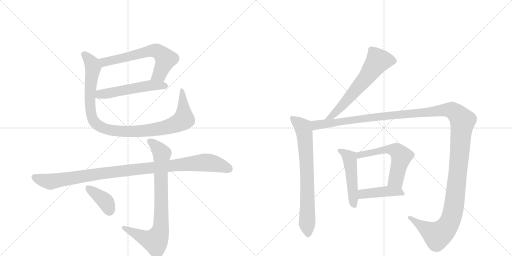
t = 0.00 s
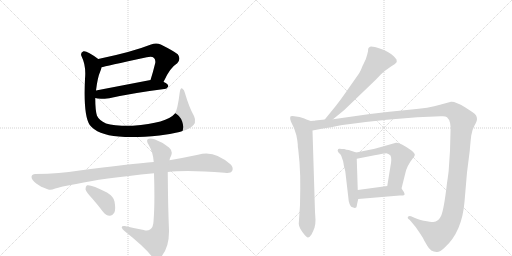
t = 2.04 s
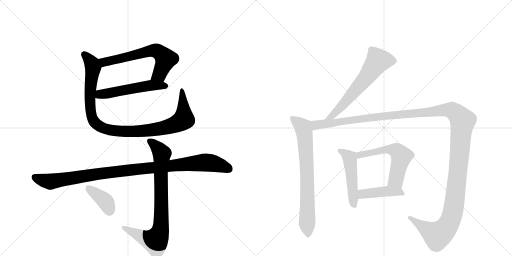
t = 4.08 s
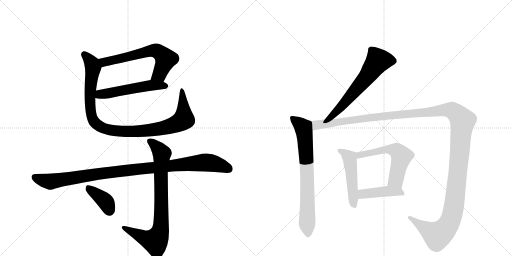
t = 6.11 s
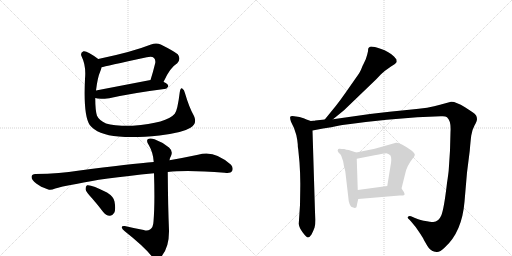
t = 8.15 s
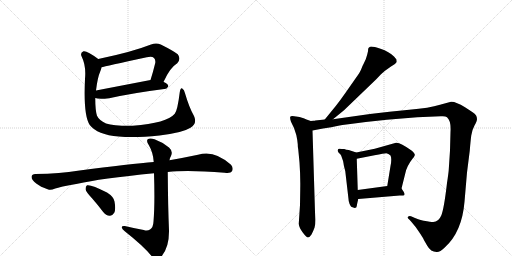
t = 10.19 s

The animated SVG that drew these frames (rendered in a browser with its animation timeline set to each time). Animation: 12 CSS @keyframes rules; one cycle of 10.19 s.

<svg version="1.1" viewBox="0 0 2048 1024" xmlns="http://www.w3.org/2000/svg">
  <g stroke="lightgray" stroke-dasharray="1,1" stroke-width="1" transform="scale(4, 4)">
    <line x1="0" y1="0" x2="256" y2="256"></line>
    <line x1="256" y1="0" x2="0" y2="256"></line>
    <line x1="128" y1="0" x2="128" y2="256"></line>
    <line x1="0" y1="128" x2="256" y2="128"></line>
    <line x1="256" y1="0" x2="512" y2="256"></line>
    <line x1="512" y1="0" x2="256" y2="256"></line>
    <line x1="384" y1="0" x2="384" y2="256"></line>
    <line x1="256" y1="128" x2="512" y2="128"></line>
  </g>
<g transform="scale(1, -1) translate(0, -850)">
   <style type="text/css">
    @keyframes keyframes0 {
      from {
       stroke: black;
       stroke-dashoffset: 637;
       stroke-width: 128;
       }
       67% {
       animation-timing-function: step-end;
       stroke: black;
       stroke-dashoffset: 0;
       stroke-width: 128;
       }
       to {
       stroke: black;
       stroke-width: 1024;
       }
       }
       #make-me-a-hanzi-animation-0 {
         animation: keyframes0 0.768392s both;
         animation-delay: 0.000000s;
         animation-timing-function: linear;
       }
    @keyframes keyframes1 {
      from {
       stroke: black;
       stroke-dashoffset: 537;
       stroke-width: 128;
       }
       64% {
       animation-timing-function: step-end;
       stroke: black;
       stroke-dashoffset: 0;
       stroke-width: 128;
       }
       to {
       stroke: black;
       stroke-width: 1024;
       }
       }
       #make-me-a-hanzi-animation-1 {
         animation: keyframes1 0.687012s both;
         animation-delay: 0.768392s;
         animation-timing-function: linear;
       }
    @keyframes keyframes2 {
      from {
       stroke: black;
       stroke-dashoffset: 1031;
       stroke-width: 128;
       }
       77% {
       animation-timing-function: step-end;
       stroke: black;
       stroke-dashoffset: 0;
       stroke-width: 128;
       }
       to {
       stroke: black;
       stroke-width: 1024;
       }
       }
       #make-me-a-hanzi-animation-2 {
         animation: keyframes2 1.089030s both;
         animation-delay: 1.455404s;
         animation-timing-function: linear;
       }
    @keyframes keyframes3 {
      from {
       stroke: black;
       stroke-dashoffset: 1046;
       stroke-width: 128;
       }
       77% {
       animation-timing-function: step-end;
       stroke: black;
       stroke-dashoffset: 0;
       stroke-width: 128;
       }
       to {
       stroke: black;
       stroke-width: 1024;
       }
       }
       #make-me-a-hanzi-animation-3 {
         animation: keyframes3 1.101237s both;
         animation-delay: 2.544434s;
         animation-timing-function: linear;
       }
    @keyframes keyframes4 {
      from {
       stroke: black;
       stroke-dashoffset: 817;
       stroke-width: 128;
       }
       73% {
       animation-timing-function: step-end;
       stroke: black;
       stroke-dashoffset: 0;
       stroke-width: 128;
       }
       to {
       stroke: black;
       stroke-width: 1024;
       }
       }
       #make-me-a-hanzi-animation-4 {
         animation: keyframes4 0.914876s both;
         animation-delay: 3.645671s;
         animation-timing-function: linear;
       }
    @keyframes keyframes5 {
      from {
       stroke: black;
       stroke-dashoffset: 387;
       stroke-width: 128;
       }
       56% {
       animation-timing-function: step-end;
       stroke: black;
       stroke-dashoffset: 0;
       stroke-width: 128;
       }
       to {
       stroke: black;
       stroke-width: 1024;
       }
       }
       #make-me-a-hanzi-animation-5 {
         animation: keyframes5 0.564941s both;
         animation-delay: 4.560547s;
         animation-timing-function: linear;
       }
    @keyframes keyframes6 {
      from {
       stroke: black;
       stroke-dashoffset: 631;
       stroke-width: 128;
       }
       67% {
       animation-timing-function: step-end;
       stroke: black;
       stroke-dashoffset: 0;
       stroke-width: 128;
       }
       to {
       stroke: black;
       stroke-width: 1024;
       }
       }
       #make-me-a-hanzi-animation-6 {
         animation: keyframes6 0.763509s both;
         animation-delay: 5.125488s;
         animation-timing-function: linear;
       }
    @keyframes keyframes7 {
      from {
       stroke: black;
       stroke-dashoffset: 748;
       stroke-width: 128;
       }
       71% {
       animation-timing-function: step-end;
       stroke: black;
       stroke-dashoffset: 0;
       stroke-width: 128;
       }
       to {
       stroke: black;
       stroke-width: 1024;
       }
       }
       #make-me-a-hanzi-animation-7 {
         animation: keyframes7 0.858724s both;
         animation-delay: 5.888997s;
         animation-timing-function: linear;
       }
    @keyframes keyframes8 {
      from {
       stroke: black;
       stroke-dashoffset: 1495;
       stroke-width: 128;
       }
       83% {
       animation-timing-function: step-end;
       stroke: black;
       stroke-dashoffset: 0;
       stroke-width: 128;
       }
       to {
       stroke: black;
       stroke-width: 1024;
       }
       }
       #make-me-a-hanzi-animation-8 {
         animation: keyframes8 1.466634s both;
         animation-delay: 6.747721s;
         animation-timing-function: linear;
       }
    @keyframes keyframes9 {
      from {
       stroke: black;
       stroke-dashoffset: 495;
       stroke-width: 128;
       }
       62% {
       animation-timing-function: step-end;
       stroke: black;
       stroke-dashoffset: 0;
       stroke-width: 128;
       }
       to {
       stroke: black;
       stroke-width: 1024;
       }
       }
       #make-me-a-hanzi-animation-9 {
         animation: keyframes9 0.652832s both;
         animation-delay: 8.214355s;
         animation-timing-function: linear;
       }
    @keyframes keyframes10 {
      from {
       stroke: black;
       stroke-dashoffset: 577;
       stroke-width: 128;
       }
       65% {
       animation-timing-function: step-end;
       stroke: black;
       stroke-dashoffset: 0;
       stroke-width: 128;
       }
       to {
       stroke: black;
       stroke-width: 1024;
       }
       }
       #make-me-a-hanzi-animation-10 {
         animation: keyframes10 0.719564s both;
         animation-delay: 8.867188s;
         animation-timing-function: linear;
       }
    @keyframes keyframes11 {
      from {
       stroke: black;
       stroke-dashoffset: 430;
       stroke-width: 128;
       }
       58% {
       animation-timing-function: step-end;
       stroke: black;
       stroke-dashoffset: 0;
       stroke-width: 128;
       }
       to {
       stroke: black;
       stroke-width: 1024;
       }
       }
       #make-me-a-hanzi-animation-11 {
         animation: keyframes11 0.599935s both;
         animation-delay: 9.586751s;
         animation-timing-function: linear;
       }
</style>
<path d="M 654 522 Q 679 579 709 597 Q 725 615 711 633 Q 695 646 643 672 Q 625 681 604 672 Q 528 642 393 614 C 364 608 377 574 406 581 Q 419 585 587 621 Q 608 627 616 618 Q 623 611 621 598 Q 612 561 602 530 C 593 501 641 495 654 522 Z" fill="lightgray"></path> 
<path d="M 381 458 Q 394 452 437 457 Q 531 478 657 494 Q 666 493 673 504 Q 674 514 655 522 L 654 522 L 602 530 L 384 488 C 355 482 352 466 381 458 Z" fill="lightgray"></path> 
<path d="M 776 386 Q 757 419 740 477 Q 737 492 729 496 Q 722 500 719 481 Q 710 408 699 395 Q 668 358 531 347 Q 456 346 424 356 Q 396 369 388 387 Q 381 409 381 458 L 384 488 Q 390 540 402 567 Q 405 574 406 581 C 412 600 412 600 393 614 Q 348 648 334 645 Q 319 639 327 623 Q 345 587 340 534 Q 333 387 359 350 Q 389 311 475 304 Q 539 298 638 308 Q 728 318 762 339 Q 790 357 776 386 Z" fill="lightgray"></path> 
<path d="M 671 162 Q 749 171 899 159 Q 923 156 928 165 Q 935 178 924 191 Q 857 252 792 231 Q 735 219 678 209 L 615 202 Q 528 195 311 167 Q 244 155 141 154 Q 128 154 126 143 Q 126 130 145 116 Q 161 103 193 92 Q 203 88 221 96 Q 237 102 310 115 Q 401 136 616 157 L 671 162 Z" fill="lightgray"></path> 
<path d="M 575 -70 Q 536 -63 499 -54 Q 486 -53 487 -60 Q 488 -67 499 -75 Q 580 -139 610 -179 Q 625 -195 641 -181 Q 677 -144 676 -72 Q 672 22 671 162 L 678 209 Q 679 219 684 226 Q 693 245 676 260 Q 649 282 618 293 Q 599 300 591 293 Q 584 286 595 270 Q 613 239 615 202 L 616 157 Q 620 33 614 -36 Q 613 -60 600 -68 Q 590 -75 575 -70 Z" fill="lightgray"></path> 
<path d="M 368 57 Q 390 32 412 3 Q 424 -12 439 -13 Q 449 -14 457 -1 Q 464 12 458 44 Q 455 63 428 80 Q 364 113 348 109 Q 342 106 342 93 Q 345 81 368 57 Z" fill="lightgray"></path> 
<path d="M 1332 373 L 1376 409 L 1505 533 L 1524 553 Q 1532 561 1540 567 L 1564 584 Q 1582 593 1587 602 L 1586 612 L 1576 624 Q 1557 643 1522 655 Q 1487 667 1480 663 L 1475 659 Q 1472 658 1472 645 Q 1470 634 1463 613 L 1455 596 Q 1451 589 1446 576 Q 1442 563 1422 536 L 1380 476 Q 1364 453 1343 426 L 1299 372 C 1280 349 1309 354 1332 373 Z" fill="lightgray"></path> 
<path d="M 1243 366 L 1226 372 Q 1217 377 1198 382 L 1184 384 Q 1164 388 1161 383 Q 1159 377 1164 363 L 1176 338 Q 1187 309 1189 290 L 1191 273 Q 1191 258 1193 252 L 1198 200 Q 1202 145 1201 94 L 1200 30 L 1195 -45 Q 1196 -60 1211 -80 Q 1226 -100 1232 -100 Q 1238 -100 1246 -88 Q 1254 -72 1258 -61 Q 1262 -50 1262 -29 L 1260 2 L 1250 328 C 1249 358 1249 364 1243 366 Z" fill="lightgray"></path> 
<path d="M 1254 367 L 1243 366 C 1213 363 1221 322 1250 328 L 1292 336 Q 1327 341 1353 347 Q 1379 352 1463 362 L 1547 371 L 1669 381 L 1763 385 Q 1781 387 1788 381 Q 1805 366 1802 323 L 1800 248 L 1795 172 Q 1795 168 1791 138 L 1788 118 Q 1776 14 1765 -12 Q 1754 -38 1733 -38 Q 1723 -38 1695 -33 Q 1688 -33 1660 -22 L 1644 -15 Q 1637 -12 1632 -17 Q 1628 -22 1638 -29 L 1646 -38 Q 1664 -58 1677 -79 Q 1691 -100 1693 -104 Q 1695 -109 1709 -133 Q 1723 -158 1746 -158 Q 1758 -160 1779 -140 Q 1848 -78 1858 43 L 1868 160 L 1879 247 Q 1882 285 1885 308 Q 1888 330 1898 348 Q 1908 366 1908 373 Q 1908 380 1905 387 Q 1903 393 1883 406 L 1860 421 Q 1821 445 1804 443 L 1760 431 Q 1718 418 1637 411 Q 1557 404 1480 394 L 1332 373 L 1299 372 L 1261 368 Q 1260 367 1254 367 Z" fill="lightgray"></path> 
<path d="M 1425 240 L 1395 250 Q 1385 251 1377 254 Q 1366 254 1359 255 Q 1353 256 1352 252 Q 1348 248 1354 240 L 1362 232 Q 1365 229 1368 218 Q 1373 206 1374 197 Q 1375 188 1377 181 L 1381 166 L 1394 54 Q 1394 45 1398 35 Q 1403 24 1405 23 Q 1408 21 1419 18 Q 1427 18 1427 26 Q 1428 34 1433 54 L 1431 90 L 1427 215 C 1426 240 1426 240 1425 240 Z" fill="lightgray"></path> 
<path d="M 1606 96 L 1621 156 Q 1627 186 1650 215 Q 1657 222 1659 229 Q 1661 236 1646 248 Q 1599 282 1584 279 L 1499 255 L 1425 240 C 1396 234 1398 209 1427 215 L 1498 229 Q 1537 237 1545 237 Q 1554 236 1562 228 Q 1568 216 1562 186 L 1549 106 C 1544 76 1599 67 1606 96 Z" fill="lightgray"></path> 
<path d="M 1433 54 L 1599 68 L 1612 68 Q 1627 68 1606 96 C 1594 112 1579 110 1549 106 L 1431 90 C 1401 86 1403 51 1433 54 Z" fill="lightgray"></path> 
      <clipPath id="make-me-a-hanzi-clip-0">
      <path d="M 654 522 Q 679 579 709 597 Q 725 615 711 633 Q 695 646 643 672 Q 625 681 604 672 Q 528 642 393 614 C 364 608 377 574 406 581 Q 419 585 587 621 Q 608 627 616 618 Q 623 611 621 598 Q 612 561 602 530 C 593 501 641 495 654 522 Z" fill="lightgray"></path>
      </clipPath>
      <path clip-path="url(#make-me-a-hanzi-clip-0)" d="M 406 587 L 425 604 L 607 648 L 628 646 L 663 614 L 637 552 L 609 535 " fill="none" id="make-me-a-hanzi-animation-0" stroke-dasharray="509 1018" stroke-linecap="round"></path>

      <clipPath id="make-me-a-hanzi-clip-1">
      <path d="M 381 458 Q 394 452 437 457 Q 531 478 657 494 Q 666 493 673 504 Q 674 514 655 522 L 654 522 L 602 530 L 384 488 C 355 482 352 466 381 458 Z" fill="lightgray"></path>
      </clipPath>
      <path clip-path="url(#make-me-a-hanzi-clip-1)" d="M 387 465 L 401 473 L 582 506 L 663 506 " fill="none" id="make-me-a-hanzi-animation-1" stroke-dasharray="409 818" stroke-linecap="round"></path>

      <clipPath id="make-me-a-hanzi-clip-2">
      <path d="M 776 386 Q 757 419 740 477 Q 737 492 729 496 Q 722 500 719 481 Q 710 408 699 395 Q 668 358 531 347 Q 456 346 424 356 Q 396 369 388 387 Q 381 409 381 458 L 384 488 Q 390 540 402 567 Q 405 574 406 581 C 412 600 412 600 393 614 Q 348 648 334 645 Q 319 639 327 623 Q 345 587 340 534 Q 333 387 359 350 Q 389 311 475 304 Q 539 298 638 308 Q 728 318 762 339 Q 790 357 776 386 Z" fill="lightgray"></path>
      </clipPath>
      <path clip-path="url(#make-me-a-hanzi-clip-2)" d="M 337 633 L 371 586 L 359 458 L 369 377 L 379 360 L 417 335 L 507 324 L 577 327 L 666 341 L 712 357 L 735 377 L 728 488 " fill="none" id="make-me-a-hanzi-animation-2" stroke-dasharray="903 1806" stroke-linecap="round"></path>

      <clipPath id="make-me-a-hanzi-clip-3">
      <path d="M 671 162 Q 749 171 899 159 Q 923 156 928 165 Q 935 178 924 191 Q 857 252 792 231 Q 735 219 678 209 L 615 202 Q 528 195 311 167 Q 244 155 141 154 Q 128 154 126 143 Q 126 130 145 116 Q 161 103 193 92 Q 203 88 221 96 Q 237 102 310 115 Q 401 136 616 157 L 671 162 Z" fill="lightgray"></path>
      </clipPath>
      <path clip-path="url(#make-me-a-hanzi-clip-3)" d="M 138 141 L 202 123 L 441 161 L 808 200 L 859 196 L 916 174 " fill="none" id="make-me-a-hanzi-animation-3" stroke-dasharray="918 1836" stroke-linecap="round"></path>

      <clipPath id="make-me-a-hanzi-clip-4">
      <path d="M 575 -70 Q 536 -63 499 -54 Q 486 -53 487 -60 Q 488 -67 499 -75 Q 580 -139 610 -179 Q 625 -195 641 -181 Q 677 -144 676 -72 Q 672 22 671 162 L 678 209 Q 679 219 684 226 Q 693 245 676 260 Q 649 282 618 293 Q 599 300 591 293 Q 584 286 595 270 Q 613 239 615 202 L 616 157 Q 620 33 614 -36 Q 613 -60 600 -68 Q 590 -75 575 -70 Z" fill="lightgray"></path>
      </clipPath>
      <path clip-path="url(#make-me-a-hanzi-clip-4)" d="M 599 286 L 626 264 L 647 236 L 645 -40 L 639 -80 L 628 -106 L 617 -114 L 583 -104 L 495 -61 " fill="none" id="make-me-a-hanzi-animation-4" stroke-dasharray="689 1378" stroke-linecap="round"></path>

      <clipPath id="make-me-a-hanzi-clip-5">
      <path d="M 368 57 Q 390 32 412 3 Q 424 -12 439 -13 Q 449 -14 457 -1 Q 464 12 458 44 Q 455 63 428 80 Q 364 113 348 109 Q 342 106 342 93 Q 345 81 368 57 Z" fill="lightgray"></path>
      </clipPath>
      <path clip-path="url(#make-me-a-hanzi-clip-5)" d="M 352 101 L 417 49 L 439 7 " fill="none" id="make-me-a-hanzi-animation-5" stroke-dasharray="259 518" stroke-linecap="round"></path>

      <clipPath id="make-me-a-hanzi-clip-6">
      <path d="M 1332 373 L 1376 409 L 1505 533 L 1524 553 Q 1532 561 1540 567 L 1564 584 Q 1582 593 1587 602 L 1586 612 L 1576 624 Q 1557 643 1522 655 Q 1487 667 1480 663 L 1475 659 Q 1472 658 1472 645 Q 1470 634 1463 613 L 1455 596 Q 1451 589 1446 576 Q 1442 563 1422 536 L 1380 476 Q 1364 453 1343 426 L 1299 372 C 1280 349 1309 354 1332 373 Z" fill="lightgray"></path>
      </clipPath>
      <path clip-path="url(#make-me-a-hanzi-clip-6)" d="M 1574 606 L 1510 605 L 1466 541 L 1369 427 L 1330 387 L 1304 377 " fill="none" id="make-me-a-hanzi-animation-6" stroke-dasharray="503 1006" stroke-linecap="round"></path>

      <clipPath id="make-me-a-hanzi-clip-7">
      <path d="M 1243 366 L 1226 372 Q 1217 377 1198 382 L 1184 384 Q 1164 388 1161 383 Q 1159 377 1164 363 L 1176 338 Q 1187 309 1189 290 L 1191 273 Q 1191 258 1193 252 L 1198 200 Q 1202 145 1201 94 L 1200 30 L 1195 -45 Q 1196 -60 1211 -80 Q 1226 -100 1232 -100 Q 1238 -100 1246 -88 Q 1254 -72 1258 -61 Q 1262 -50 1262 -29 L 1260 2 L 1250 328 C 1249 358 1249 364 1243 366 Z" fill="lightgray"></path>
      </clipPath>
      <path clip-path="url(#make-me-a-hanzi-clip-7)" d="M 1167 379 L 1213 340 L 1218 319 L 1227 178 L 1232 -91 " fill="none" id="make-me-a-hanzi-animation-7" stroke-dasharray="620 1240" stroke-linecap="round"></path>

      <clipPath id="make-me-a-hanzi-clip-8">
      <path d="M 1254 367 L 1243 366 C 1213 363 1221 322 1250 328 L 1292 336 Q 1327 341 1353 347 Q 1379 352 1463 362 L 1547 371 L 1669 381 L 1763 385 Q 1781 387 1788 381 Q 1805 366 1802 323 L 1800 248 L 1795 172 Q 1795 168 1791 138 L 1788 118 Q 1776 14 1765 -12 Q 1754 -38 1733 -38 Q 1723 -38 1695 -33 Q 1688 -33 1660 -22 L 1644 -15 Q 1637 -12 1632 -17 Q 1628 -22 1638 -29 L 1646 -38 Q 1664 -58 1677 -79 Q 1691 -100 1693 -104 Q 1695 -109 1709 -133 Q 1723 -158 1746 -158 Q 1758 -160 1779 -140 Q 1848 -78 1858 43 L 1868 160 L 1879 247 Q 1882 285 1885 308 Q 1888 330 1898 348 Q 1908 366 1908 373 Q 1908 380 1905 387 Q 1903 393 1883 406 L 1860 421 Q 1821 445 1804 443 L 1760 431 Q 1718 418 1637 411 Q 1557 404 1480 394 L 1332 373 L 1299 372 L 1261 368 Q 1260 367 1254 367 Z" fill="lightgray"></path>
      </clipPath>
      <path clip-path="url(#make-me-a-hanzi-clip-8)" d="M 1249 361 L 1264 349 L 1505 383 L 1789 411 L 1810 408 L 1831 392 L 1850 363 L 1818 38 L 1800 -35 L 1780 -67 L 1749 -91 L 1639 -21 " fill="none" id="make-me-a-hanzi-animation-8" stroke-dasharray="1367 2734" stroke-linecap="round"></path>

      <clipPath id="make-me-a-hanzi-clip-9">
      <path d="M 1425 240 L 1395 250 Q 1385 251 1377 254 Q 1366 254 1359 255 Q 1353 256 1352 252 Q 1348 248 1354 240 L 1362 232 Q 1365 229 1368 218 Q 1373 206 1374 197 Q 1375 188 1377 181 L 1381 166 L 1394 54 Q 1394 45 1398 35 Q 1403 24 1405 23 Q 1408 21 1419 18 Q 1427 18 1427 26 Q 1428 34 1433 54 L 1431 90 L 1427 215 C 1426 240 1426 240 1425 240 Z" fill="lightgray"></path>
      </clipPath>
      <path clip-path="url(#make-me-a-hanzi-clip-9)" d="M 1358 247 L 1398 219 L 1415 30 " fill="none" id="make-me-a-hanzi-animation-9" stroke-dasharray="367 734" stroke-linecap="round"></path>

      <clipPath id="make-me-a-hanzi-clip-10">
      <path d="M 1606 96 L 1621 156 Q 1627 186 1650 215 Q 1657 222 1659 229 Q 1661 236 1646 248 Q 1599 282 1584 279 L 1499 255 L 1425 240 C 1396 234 1398 209 1427 215 L 1498 229 Q 1537 237 1545 237 Q 1554 236 1562 228 Q 1568 216 1562 186 L 1549 106 C 1544 76 1599 67 1606 96 Z" fill="lightgray"></path>
      </clipPath>
      <path clip-path="url(#make-me-a-hanzi-clip-10)" d="M 1433 222 L 1438 230 L 1539 252 L 1587 248 L 1606 225 L 1584 131 L 1557 111 " fill="none" id="make-me-a-hanzi-animation-10" stroke-dasharray="449 898" stroke-linecap="round"></path>

      <clipPath id="make-me-a-hanzi-clip-11">
      <path d="M 1433 54 L 1599 68 L 1612 68 Q 1627 68 1606 96 C 1594 112 1579 110 1549 106 L 1431 90 C 1401 86 1403 51 1433 54 Z" fill="lightgray"></path>
      </clipPath>
      <path clip-path="url(#make-me-a-hanzi-clip-11)" d="M 1440 60 L 1449 73 L 1469 76 L 1553 85 L 1606 80 " fill="none" id="make-me-a-hanzi-animation-11" stroke-dasharray="302 604" stroke-linecap="round"></path>

</g>
</svg>
